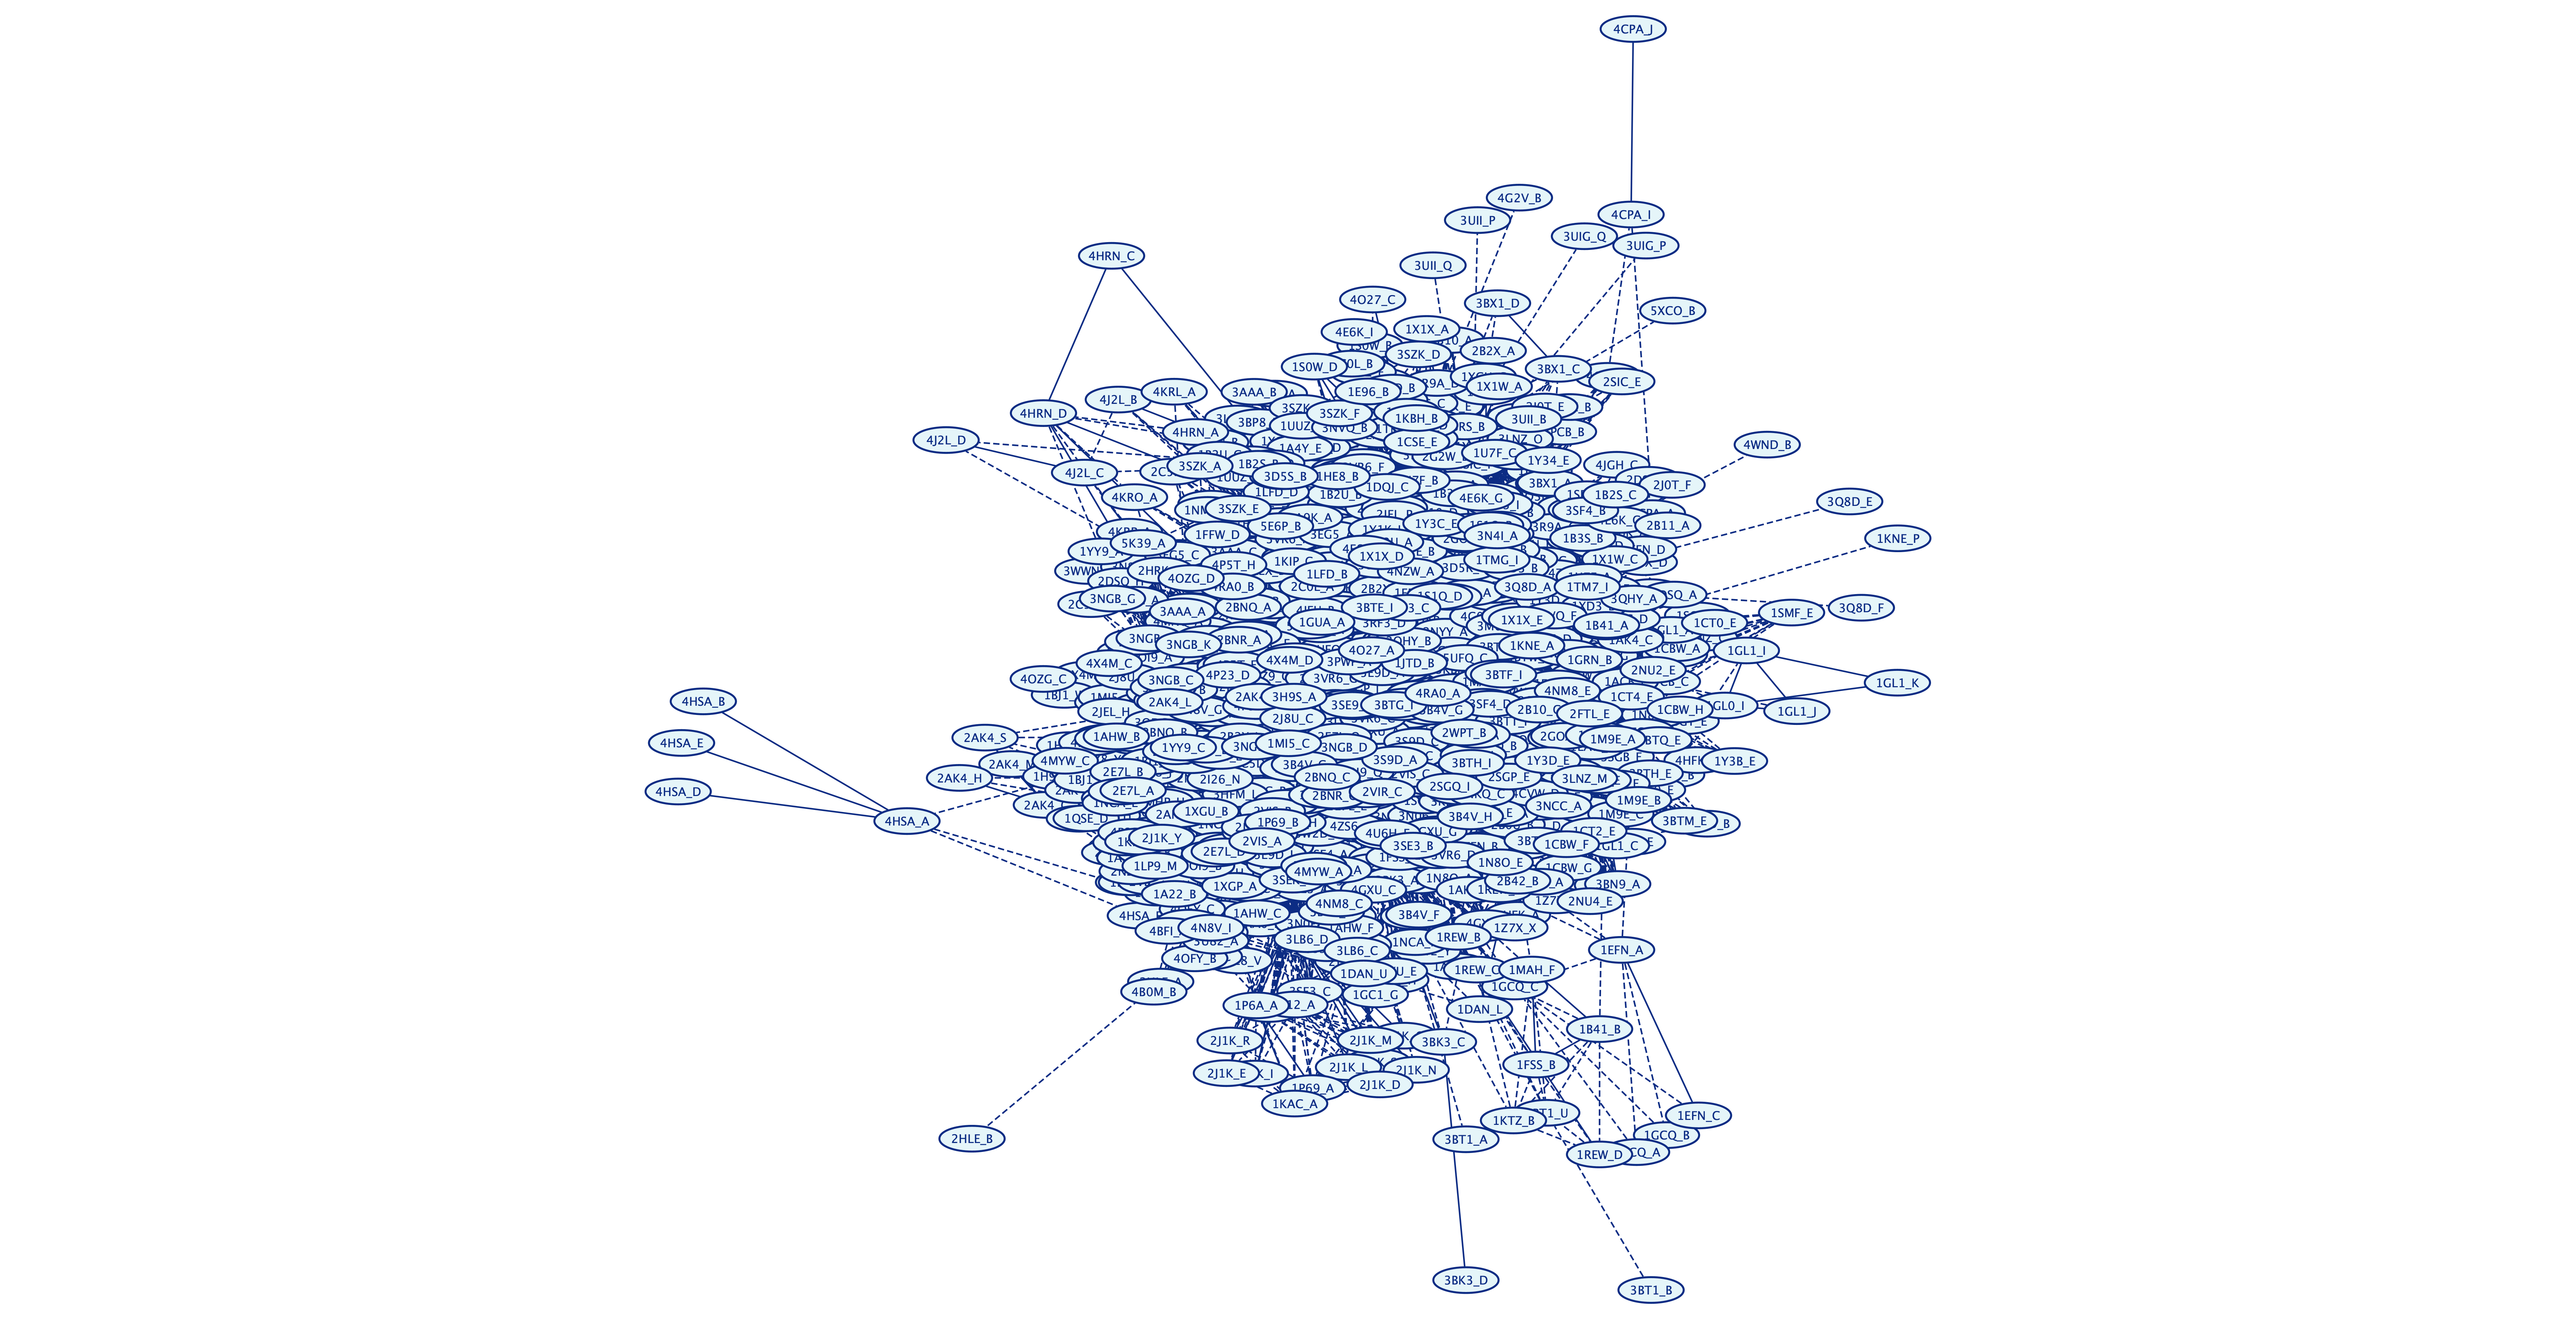

The file beside this chart, header and first rows:
	ID1	ID2	Edge_PDB	Edge_UP	TM-score
0	1A22_A	1BP3_A		u	0.9418
1	1A22_A	1IAR_A			0.7115
2	1A22_A	3EQS_B			0.8087
3	1A22_A	3EQY_C			0.7735
4	1A22_A	3EQY_D			0.775
5	1A22_A	3G6D_A			0.6335
6	1A22_A	3LB6_A			0.6439
7	1A22_A	3LB6_B			0.6469
8	1A22_A	3LNZ_B			1.043
9	1A22_A	3LNZ_D			0.8198
10	1A22_A	3LNZ_F			0.8154
11	1A22_A	3LNZ_H			0.9062
12	1A22_A	3LNZ_J			0.8012
13	1A22_A	3LNZ_L			0.913
14	1A22_A	3LNZ_N			1.033
15	1A22_A	3LNZ_P			0.82
16	1A22_A	3MZG_A			0.8479
17	1A22_A	3N06_A			0.8527
18	1A22_A	3N0P_A			0.8509
19	1A22_A	3NCB_A			0.8584
20	1A22_A	3NCC_A			0.8489
21	1A22_A	3RF3_C			0.8957
22	1A22_A	3RF3_D			0.8717
23	1A22_A	3S9D_A			0.7293
24	1A22_A	3S9D_C			0.7204
25	1A22_A	3SE3_B			0.7212
26	1A22_A	3SE4_B			0.7
27	1A22_A	4I77_Z			0.6115
28	1A22_A	4NKQ_C			0.6546
29	1A22_A	4RS1_A			0.6637
30	1A22_B	1AHW_C			0.6367
31	1A22_B	1AHW_F			0.6351
32	1A22_B	1AO7_D			0.6755
33	1A22_B	1BP3_B			0.8772
34	1A22_B	1DAN_T			0.8459
35	1A22_B	1DVF_B			0.6296
36	1A22_B	1DVF_C			0.6404
37	1A22_B	1IAR_B			0.7184
38	1A22_B	1JRH_I			0.8485
39	1A22_B	1KIP_A			0.6368
40	1A22_B	1KIP_B			0.6221
41	1A22_B	1KIQ_B			0.621
42	1A22_B	1KIR_A			0.6345
43	1A22_B	1KIR_B			0.6234
44	1A22_B	1MHP_X			0.6082
45	1A22_B	1NMB_H			0.6104
46	1A22_B	1NMB_L			0.641
47	1A22_B	1VFB_A			0.6361
48	1A22_B	1VFB_B			0.6215
49	1A22_B	2AW2_A			0.6355
50	1A22_B	2AW2_X			0.6338
51	1A22_B	2E7L_A			0.6793
52	1A22_B	2E7L_B			0.6718
53	1A22_B	2E7L_D			0.6524
54	1A22_B	2E7L_P			0.7805
55	1A22_B	2I26_O			0.6775
56	1A22_B	2I26_P			0.6839
57	1A22_B	2OI9_B			0.6728
58	1A22_B	3H9S_C			0.6798
59	1A22_B	3LB6_C			0.7684
... 37,271 more rows
